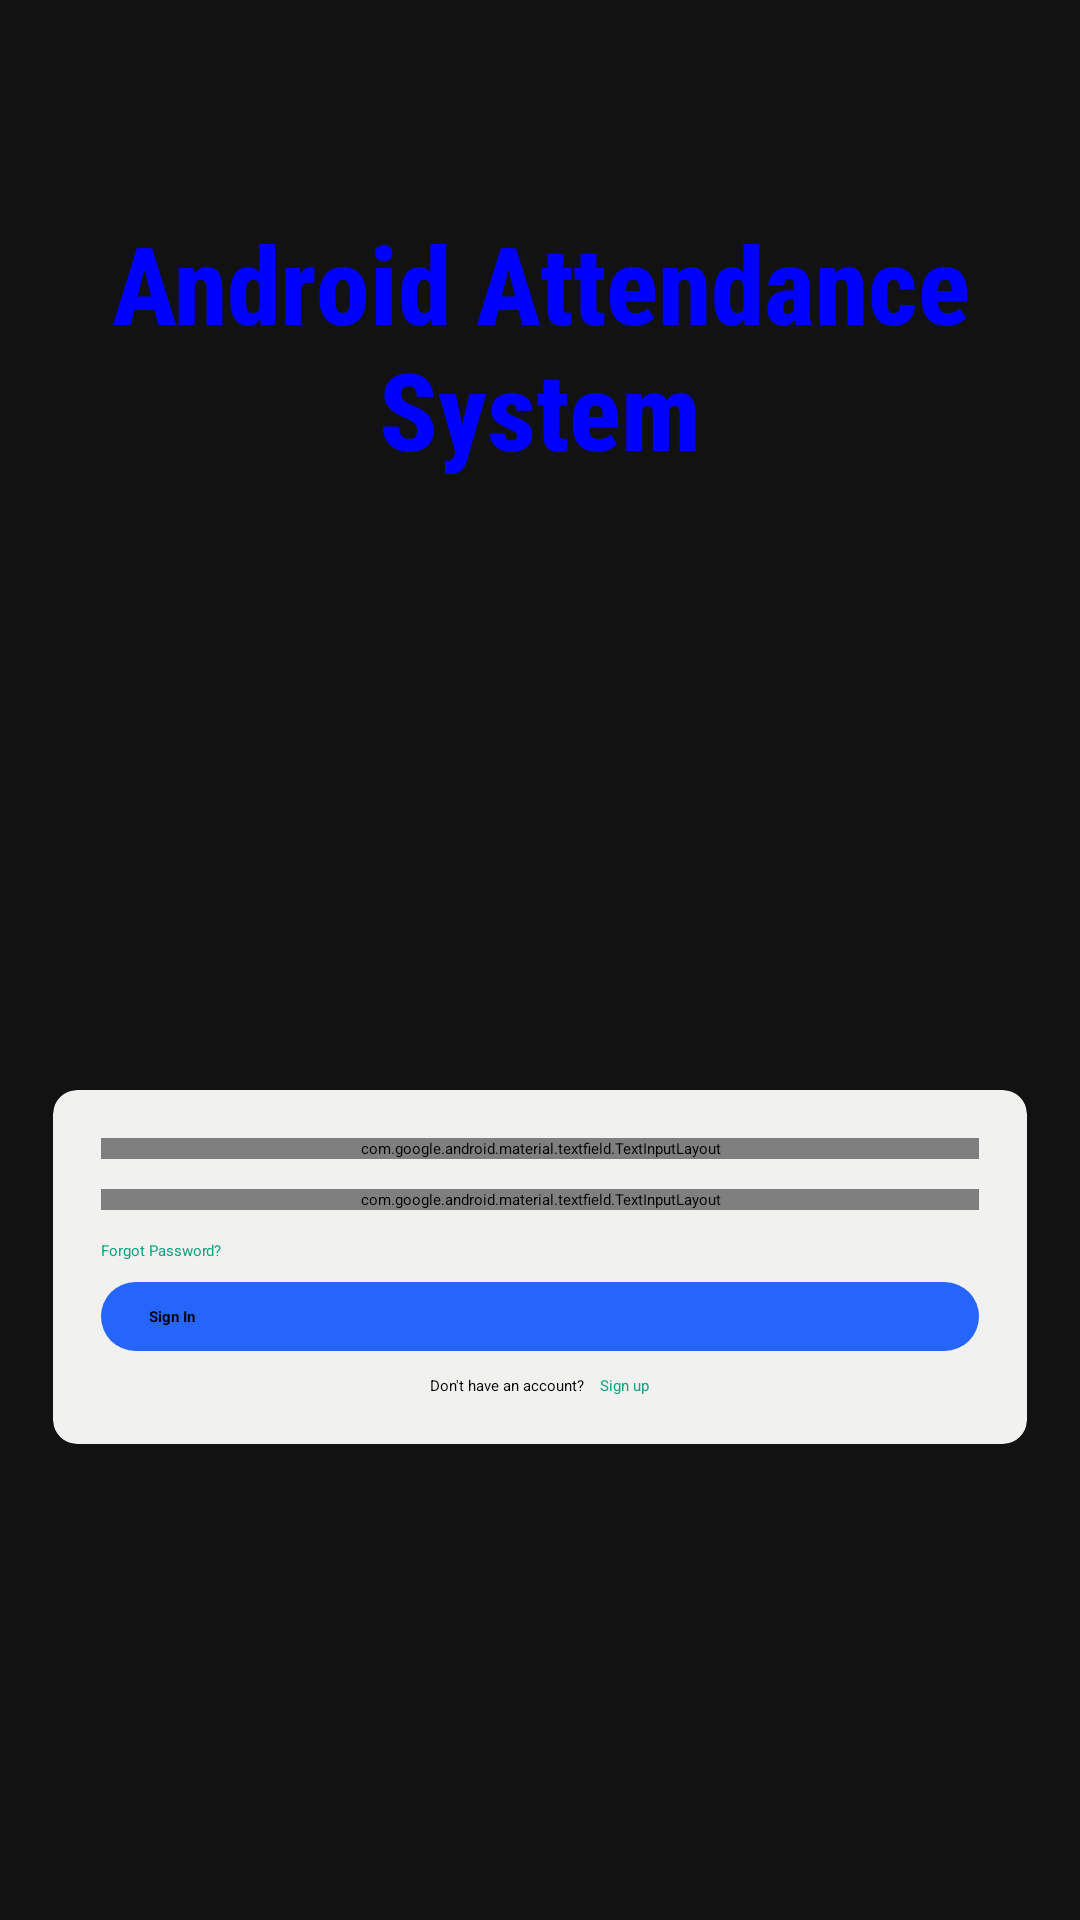

Here is an Android app screen rendered from its layout file. Give the layout XML and the strings, colors and styles it references.
<!-- AndroidManifest.xml: application theme Theme.MyApplication -->
<!-- res/layout/activity_auth.xml -->
<LinearLayout xmlns:android="http://schemas.android.com/apk/res/android"
    xmlns:app="http://schemas.android.com/apk/res-auto"
    xmlns:tools="http://schemas.android.com/tools"
    android:layout_width="match_parent"
    android:layout_height="match_parent"
    android:background="#FF121212">

    <ScrollView
        android:layout_width="match_parent"
        android:layout_height="match_parent"
        tools:ignore="UselessParent">

        <LinearLayout
            android:layout_width="match_parent"
            android:layout_height="wrap_content"
            android:layout_marginTop="60dp"
            android:gravity="center_horizontal"
            android:orientation="vertical"
            android:padding="10dp">

            <TextView
                android:layout_width="wrap_content"
                android:layout_height="match_parent"
                android:fontFamily="sans-serif-condensed-medium"
                android:gravity="center"
                android:text="Android Attendance System"
                android:textColor="#FF0000FF"
                android:textSize="36sp"
                android:textStyle="bold" />

            <ImageView
                android:id="@+id/authImageView"
                android:layout_width="193dp"
                android:layout_height="168dp"
                android:layout_marginTop="20dp"
                android:layout_marginBottom="5dp"
                android:importantForAccessibility="no"
                android:src="@drawable/ic_face"
                android:tint="@color/white" />

            <androidx.cardview.widget.CardView
                android:layout_width="match_parent"
                android:layout_height="wrap_content"
                app:cardBackgroundColor="#FFF1F1F0"
                app:cardCornerRadius="8dp"
                app:cardElevation="5dp"
                app:cardUseCompatPadding="true">

                <LinearLayout
                    android:layout_width="match_parent"
                    android:layout_height="wrap_content"
                    android:background="#00000000"
                    android:orientation="vertical"
                    android:padding="16dp">

                    <com.google.android.material.textfield.TextInputLayout
                        style="@style/Widget.MaterialComponents.TextInputLayout.OutlinedBox"
                        android:id="@+id/emailInputLayout"
                        android:layout_width="match_parent"
                        android:layout_height="wrap_content"
                        android:layout_marginBottom="10dp"
                        android:hint="Email"
                        android:textColorHint="#8C8C8C"
                        app:boxStrokeColor="@color/black"
                        app:boxStrokeWidth="2dp"
                        app:boxStrokeWidthFocused="4dp"
                        app:hintAnimationEnabled="true"
                        app:hintEnabled="true"
                        app:hintTextColor="@color/black">

                        <com.google.android.material.textfield.TextInputEditText
                            android:id="@+id/emailEditText"
                            android:layout_width="match_parent"
                            android:layout_height="wrap_content"
                            android:inputType="textEmailAddress"
                            android:padding="10dp"
                            android:textColor="@color/black" />

                    </com.google.android.material.textfield.TextInputLayout>

                    <com.google.android.material.textfield.TextInputLayout
                        style="@style/Widget.MaterialComponents.TextInputLayout.OutlinedBox"
                        android:id="@+id/passInputLayout"
                        android:layout_width="match_parent"
                        android:layout_height="wrap_content"
                        android:layout_marginBottom="10dp"
                        android:hint="Password"
                        android:textColorHint="#8C8C8C"
                        app:boxStrokeColor="@color/black"
                        app:boxStrokeWidth="2dp"
                        app:boxStrokeWidthFocused="4dp"
                        app:hintAnimationEnabled="true"
                        app:hintEnabled="true"
                        app:hintTextColor="@color/black"
                        app:passwordToggleEnabled="true"
                        app:passwordToggleTint="#838383">

                        <com.google.android.material.textfield.TextInputEditText
                            android:id="@+id/passwordEditText"
                            android:layout_width="match_parent"
                            android:layout_height="wrap_content"
                            android:inputType="textPassword"
                            android:padding="10dp"
                            android:textColor="@color/black" />

                    </com.google.android.material.textfield.TextInputLayout>

                    <com.google.android.material.textfield.TextInputLayout
                        style="@style/Widget.MaterialComponents.TextInputLayout.OutlinedBox"
                        android:id="@+id/passCnfInputLayout"
                        android:layout_width="match_parent"
                        android:layout_height="wrap_content"
                        android:visibility="gone"
                        android:layout_marginBottom="15dp"
                        android:hint="Confirm Password"
                        android:textColorHint="#8C8C8C"
                        app:boxStrokeColor="@color/black"
                        app:boxStrokeWidth="2dp"
                        app:boxStrokeWidthFocused="4dp"
                        app:hintAnimationEnabled="true"
                        app:hintEnabled="true"
                        app:hintTextColor="@color/black"
                        app:passwordToggleEnabled="true"
                        app:passwordToggleTint="#838383">

                        <com.google.android.material.textfield.TextInputEditText
                            android:id="@+id/passwordCnfEditText"
                            android:layout_width="match_parent"
                            android:layout_height="wrap_content"
                            android:inputType="textPassword"
                            android:padding="10dp"
                            android:textColor="@color/black" />

                    </com.google.android.material.textfield.TextInputLayout>
                    <TextView
                        android:id="@+id/resetPasswordTextView"
                        android:layout_width="wrap_content"
                        android:layout_height="wrap_content"
                        android:layout_gravity="center_vertical"
                        android:layout_marginBottom="7dp"
                        android:clickable="true"
                        android:focusable="true"
                        android:text="@string/forgot_password"
                        android:textColor="#10A37F"/>


                    <Button
                        android:id="@+id/signInButton"
                        android:layout_width="match_parent"
                        android:layout_height="wrap_content"
                        android:layout_marginBottom="8dp"
                        android:layout_weight="1"
                        android:background="@drawable/button_bg"
                        android:text="@string/sign_in"
                        android:textStyle="bold" />

                    <Button
                        android:id="@+id/signUpButton"
                        android:layout_width="match_parent"
                        android:layout_height="wrap_content"
                        android:layout_marginBottom="8dp"
                        android:layout_weight="1"
                        android:background="@drawable/button_bg"
                        android:text="@string/sign_up"
                        android:textStyle="bold"
                        android:visibility="gone" />

                    <LinearLayout
                        style="?android:attr/buttonBarStyle"
                        android:layout_width="match_parent"
                        android:layout_height="match_parent"
                        android:gravity="center"
                        android:orientation="horizontal">

                        <TextView
                            android:id="@+id/accTxt"
                            android:layout_width="wrap_content"
                            android:layout_height="match_parent"
                            android:text="Don't have an account?"
                            android:textColor="@color/black" />

                        <TextView
                            android:id="@+id/signUpText"
                            android:layout_width="wrap_content"
                            android:layout_height="match_parent"
                            android:paddingStart="5dp"
                            android:text="Sign up"
                            android:textColor="#10A37F"/>

                        <TextView
                            android:id="@+id/signInText"
                            android:visibility="gone"
                            android:layout_width="wrap_content"
                            android:layout_height="match_parent"
                            android:paddingStart="5dp"
                            android:text="Sign in"
                            android:textColor="#10A37F"/>

                    </LinearLayout>

                </LinearLayout>

            </androidx.cardview.widget.CardView>
        </LinearLayout>
    </ScrollView>
</LinearLayout>
<!-- resources referenced by this layout -->
<resources>
  <color name="black">#FF000000</color>
  <color name="white">#FFFFFFFF</color>
  <!-- drawable button_bg (drawable) -->
  <shape xmlns:android="http://schemas.android.com/apk/res/android">
      <solid android:color="#FF2665FC" />
      <corners android:radius="30dp" />
      <padding android:left="16dp" android:right="16dp" android:top="8dp" android:bottom="8dp" />
  </shape>
  <string name="forgot_password">Forgot Password?</string>
  <string name="sign_in">Sign In</string>
  <string name="sign_up">Sign Up</string>
  <style name="Theme.MyApplication" parent="Theme.MaterialComponents.DayNight.NoActionBar">
          <item name="android:windowBackground">@color/black_win</item>
      </style>
  <color name="black_win">#FF121212</color>
</resources>
